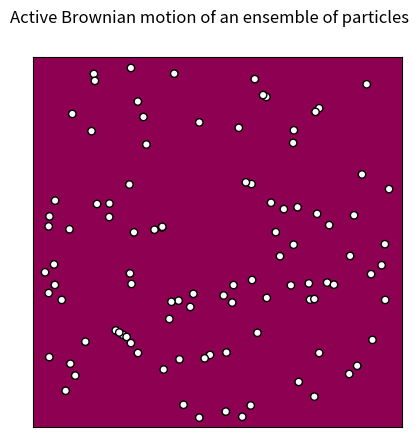

The script that saved this image: (Note: this script raises an exception after producing the figure.)
"""
step1.py

This script implements collision and border detection on top of step0. Nonzero chance I might replace
step0 entirely since this doesn't add new physics just... correct physics.
"""

import numpy as np
import matplotlib.pyplot as plt
import matplotlib.animation as animation
from matplotlib.patches import Circle
plt.rcParams['figure.dpi'] = 150

def V(x, y):
    """
    Potential function of 2D Cartesian coordinates. Has four minima and one maximum in the middle
    """ 
    return -5 * np.ones_like(x)

L = 1
n_pts = 500
x_range = np.linspace(-L, L, n_pts)
y_range = np.linspace(-L, L, n_pts)

X, Y = np.meshgrid(x_range, y_range)


class PassiveBrownianParticles:
    def __init__(self, x_i, y_i, v_i, theta_i):
        self.n = len(x_i)
        self.x = x_i
        self.y = y_i

        self.v = v_i
        self.theta = theta_i

        self.radius = 0.02
        self.dt = 1/200

    def update(self):
        # brownian-ly change direction
        self.theta = 2*np.pi * np.random.random(size=self.n)

        # lazy collision detection, checking each pair of particles
        for i in range(self.n):
            for j in range(i+1, self.n):
                delta_x = self.x[j] - self.x[i]
                delta_y = self.y[j] - self.y[i]

                center_distance = np.sqrt(delta_x**2 + delta_y**2)
                
                if center_distance < 2*self.radius:
                    # flip particle velocities
                    self.theta[i] = -self.theta[i]
                    self.theta[j] = -self.theta[j]

                    # move particles apart 
                    nx = delta_x / center_distance 
                    ny = delta_y / center_distance

                    dist_to_move = 2*self.radius - center_distance
                    dx = dist_to_move * nx
                    dy = dist_to_move * ny

                    self.x[i] = self.x[i] - dx / 2
                    self.y[i] = self.y[i] - dy / 2

                    self.x[j] = self.x[j] + dx / 2
                    self.y[j] = self.y[j] + dy / 2

            # boundary conditions: reverse along that direction
            if self.x[i] - self.radius < -1:
                self.x[i] = -1 + self.radius
                self.theta[i] = np.pi - self.theta[i] # (vx, vy) -> (-vx, vy) 
            if self.x[i] + self.radius > 1:
                self.x[i] = 1 - self.radius
                self.theta[i] = np.pi - self.theta[i] 
            if self.y[i] - self.radius < -1:
                self.y[i] = -1 + self.radius
                self.theta[i] = -self.theta[i] # (vx, vy) -> (vx, -vy) 
            if self.y[i] + self.radius > 1:
                self.y[i] = 1 - self.radius
                self.theta[i] = -self.theta[i] 



    def step(self):
        self.x += self.v * np.cos(self.theta) * self.dt
        self.y += self.v * np.sin(self.theta) * self.dt

    def get_position(self):
        return self.x, self.y


# defining particle ensemble 
N = 100
particle_spawn_lim = 0.95
xs, ys = np.random.uniform(-particle_spawn_lim, particle_spawn_lim, (2,N))
thetas = np.random.uniform(0, 2*np.pi, N)
v0 = 7
vs = np.ones(N) * v0

particle_ensemble = PassiveBrownianParticles(xs, ys, vs, thetas)

# plot potential with a colormap
fig = plt.figure()
ax = plt.axes(xlim=(-1, 1), ylim=(-1, 1))
fig.suptitle("Active Brownian motion of an ensemble of particles")
potential = V(X, Y)
im = ax.imshow(potential, extent=(-L, L, -L, L), cmap = 'PiYG')
ax.set_xticks([])
ax.set_yticks([])
#cbar = fig.colorbar(im, ax=ax, label="Potential")

# create particles as circles on that potential
particles = []
for i in range(N):
        particle = Circle((xs[i], ys[i]), particle_ensemble.radius, facecolor='white', edgecolor='black')
        ax.add_patch(particle)
        particles.append(particle)

def init():
    """initialize animation"""
    return particles

def animate(t):
    """update particle velocities and take steps in new direction"""
    particle_ensemble.update()
    particle_ensemble.step()
    pos = particle_ensemble.get_position()
    for i, c in enumerate(particles):
        c.center = (pos[0][i], pos[1][i])
    return particles

anim = animation.FuncAnimation(fig, animate, init_func = init, frames=300, interval=5, blit=True)

save = True
if save:
    import os
    script_dir = os.path.dirname(os.path.abspath(__file__))
    print(script_dir)
    writer = animation.FFMpegWriter(fps=30, codec='libx264', extra_args=['-pix_fmt', 'yuv420p', '-profile:v', 'baseline', '-level', '3.0'])
    anim.save(f'{script_dir}/videos/step1fast.mp4', writer=writer)

plt.show()
plt.close()